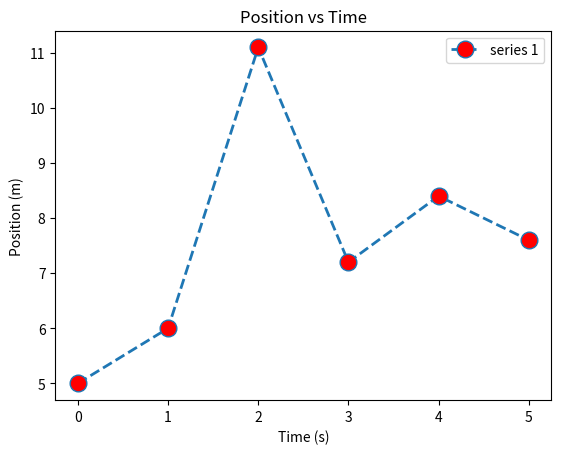

Write Python code to recreate this figure.
import matplotlib.pyplot as plt

x = [0, 1, 2, 3, 4, 5]
y = [5, 6, 11.1, 7.2, 8.4, 7.6]

plt.plot(x, y,
         marker='o', markersize=12,
         linestyle='dashed', linewidth=2,
         label='series 1', markerfacecolor='red')
plt.title('Position vs Time')
plt.ylabel('Position (m)')
plt.xlabel('Time (s)')
plt.legend()
plt.show()
